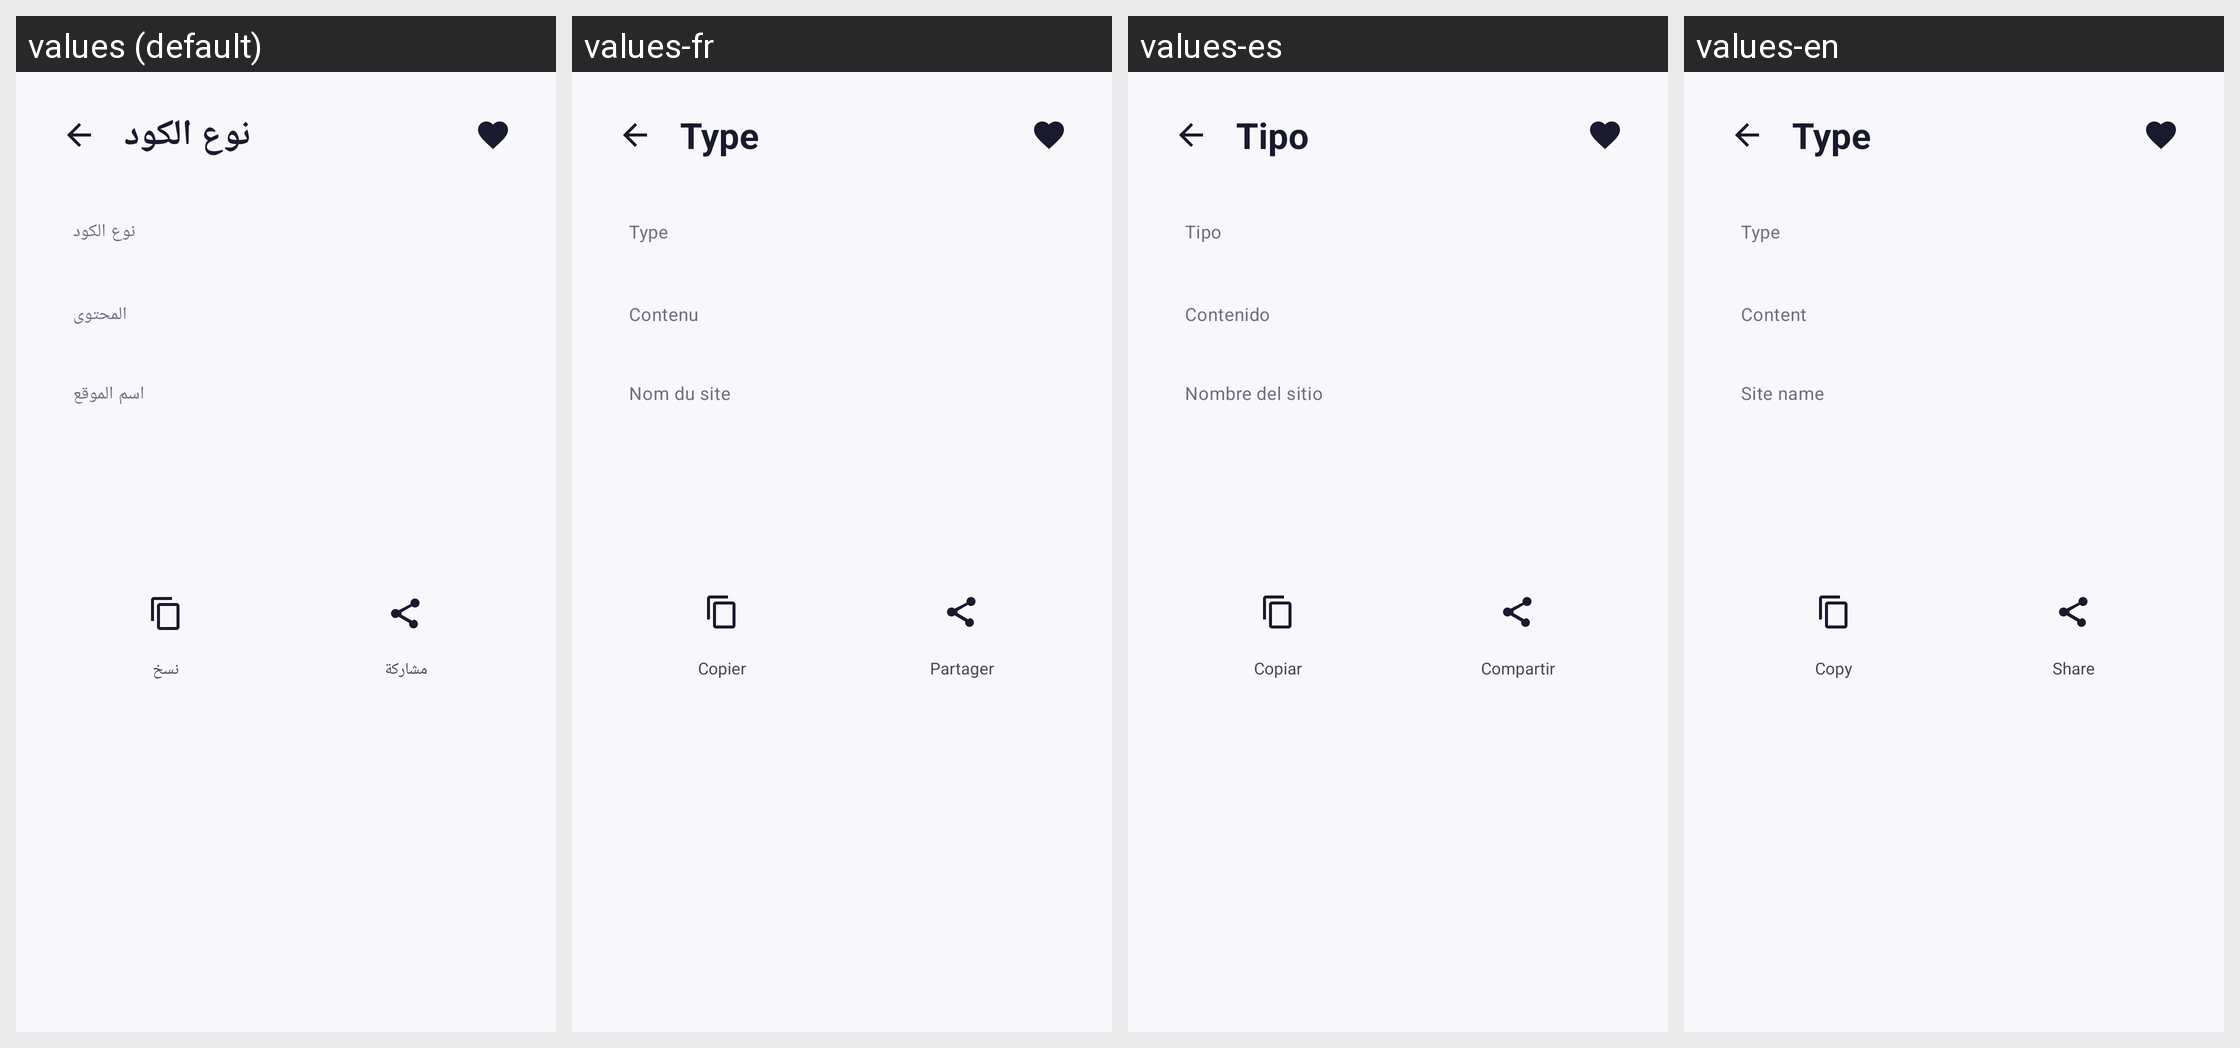

Here is an Android app screen in its default locale and in the app's own translations. Write out the translated-string differences for the strings that appear on this screen.
Android screen res/layout/fragment_result.xml rendered under 4 locales, left to right: values (default), values-fr, values-es, values-en. Device: Nexus 5 (rendered at 1080×1920; each locale shown at half size, 540×960, under a caption strip naming it); theme Theme.QRPro.
Strings drawn on this screen, with the default value and each locale's value (text and hints the layout hard-codes, and strings that could not be matched under every locale, appear in the picture but are not listed):

result_type
  values: نوع الكود
  values-fr: Type
  values-es: Tipo
  values-en: Type

result_content
  values: المحتوى
  values-fr: Contenu
  values-es: Contenido
  values-en: Content

result_site_name
  values: اسم الموقع
  values-fr: Nom du site
  values-es: Nombre del sitio
  values-en: Site name

action_copy
  values: نسخ
  values-fr: Copier
  values-es: Copiar
  values-en: Copy

action_share
  values: مشاركة
  values-fr: Partager
  values-es: Compartir
  values-en: Share
